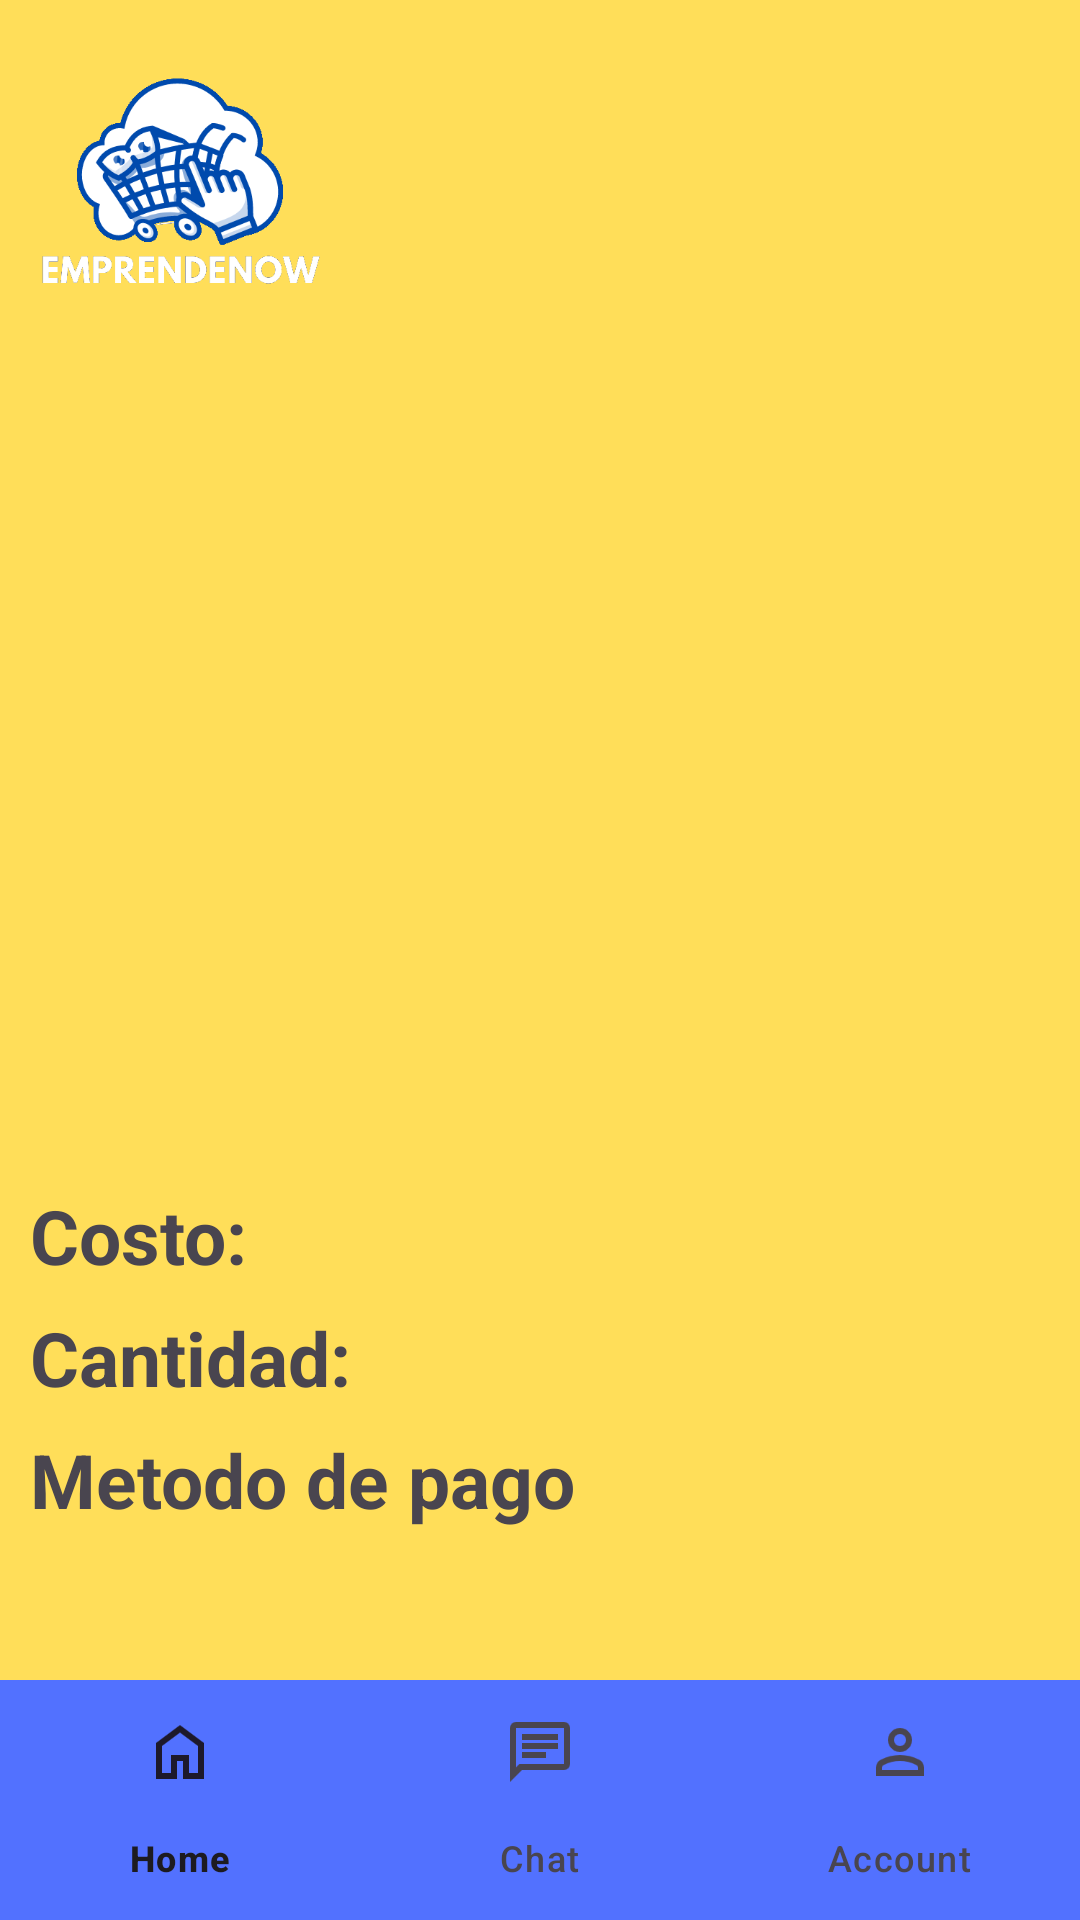

Write the Android layout XML for this screen, with the resource values it uses.
<!-- AndroidManifest.xml: application theme Theme.EmprendeNow -->
<!-- res/layout/activity_comprar_producto.xml -->
<?xml version="1.0" encoding="utf-8"?>
<androidx.constraintlayout.widget.ConstraintLayout xmlns:android="http://schemas.android.com/apk/res/android"
    xmlns:app="http://schemas.android.com/apk/res-auto"
    xmlns:tools="http://schemas.android.com/tools"
    android:id="@+id/main"
    android:layout_width="match_parent"
    android:layout_height="match_parent"
    tools:context=".ComprarProductoActivity"
    android:background="@color/yellow">

    <ImageView
        android:id="@+id/logo"
        android:layout_width="120dp"
        android:layout_height="120dp"
        app:layout_constraintStart_toStartOf="parent"
        app:layout_constraintTop_toTopOf="parent"
        android:src="@drawable/emprendenow"/>

    <ImageView
        android:id="@+id/product_image"
        android:layout_width="wrap_content"
        android:layout_height="250dp"
        app:layout_constraintStart_toStartOf="parent"
        app:layout_constraintEnd_toEndOf="parent"
        app:layout_constraintTop_toBottomOf="@id/logo"
        android:layout_marginTop="10dp"/>

    <TextView
        android:id="@+id/cost"
        android:layout_width="wrap_content"
        android:layout_height="wrap_content"
        app:layout_constraintStart_toStartOf="parent"
        app:layout_constraintTop_toBottomOf="@+id/product_image"
        android:layout_marginTop="15dp"
        android:layout_marginStart="10dp"
        android:text="@string/costo"
        android:textStyle="bold"
        android:textSize="25sp"/>

    <TextView
        android:id="@+id/cant_cost"
        android:layout_width="wrap_content"
        android:layout_height="wrap_content"
        app:layout_constraintStart_toEndOf="@+id/cost"
        app:layout_constraintTop_toBottomOf="@+id/product_image"
        android:layout_marginTop="15dp"
        android:layout_marginStart="10dp"
        android:textSize="25sp"/>

    <TextView
        android:id="@+id/quantity"
        android:layout_width="wrap_content"
        android:layout_height="wrap_content"
        app:layout_constraintStart_toStartOf="parent"
        app:layout_constraintTop_toBottomOf="@+id/cost"
        android:layout_marginTop="7dp"
        android:layout_marginStart="10dp"
        android:text="@string/cantidad"
        android:textStyle="bold"
        android:textSize="25sp"/>

    <TextView
        android:id="@+id/cant_quantity"
        android:layout_width="wrap_content"
        android:layout_height="wrap_content"
        app:layout_constraintStart_toEndOf="@+id/quantity"
        app:layout_constraintTop_toBottomOf="@+id/cost"
        android:layout_marginTop="7dp"
        android:layout_marginStart="10dp"
        android:textSize="25sp"/>

    <TextView
        android:id="@+id/payment_method"
        android:layout_width="wrap_content"
        android:layout_height="wrap_content"
        app:layout_constraintStart_toStartOf="parent"
        app:layout_constraintTop_toBottomOf="@+id/quantity"
        android:layout_marginTop="7dp"
        android:layout_marginStart="10dp"
        android:text="@string/metodo_pago"
        android:textStyle="bold"
        android:textSize="25sp"/>

    <com.google.android.material.bottomnavigation.BottomNavigationView
        android:id="@+id/bottom_navigation"
        android:layout_width="match_parent"
        android:layout_height="wrap_content"
        app:layout_constraintBottom_toBottomOf="parent"
        android:background="@color/blue"
        app:menu="@menu/bottom_navigation_menu" />

</androidx.constraintlayout.widget.ConstraintLayout>
<!-- resources referenced by this layout -->
<resources>
  <color name="blue">#5271ff</color>
  <color name="yellow">#ffde59</color>
  <!-- drawable emprendenow: png bitmap (drawable, 35717 bytes) -->
  <string name="cantidad">Cantidad:</string>
  <string name="costo">Costo:</string>
  <string name="metodo_pago">Metodo de pago</string>
  <style name="Theme.EmprendeNow" parent="Base.Theme.EmprendeNow" />
  <style name="Base.Theme.EmprendeNow" parent="Theme.Material3.DayNight.NoActionBar">
          
          
      </style>
</resources>
